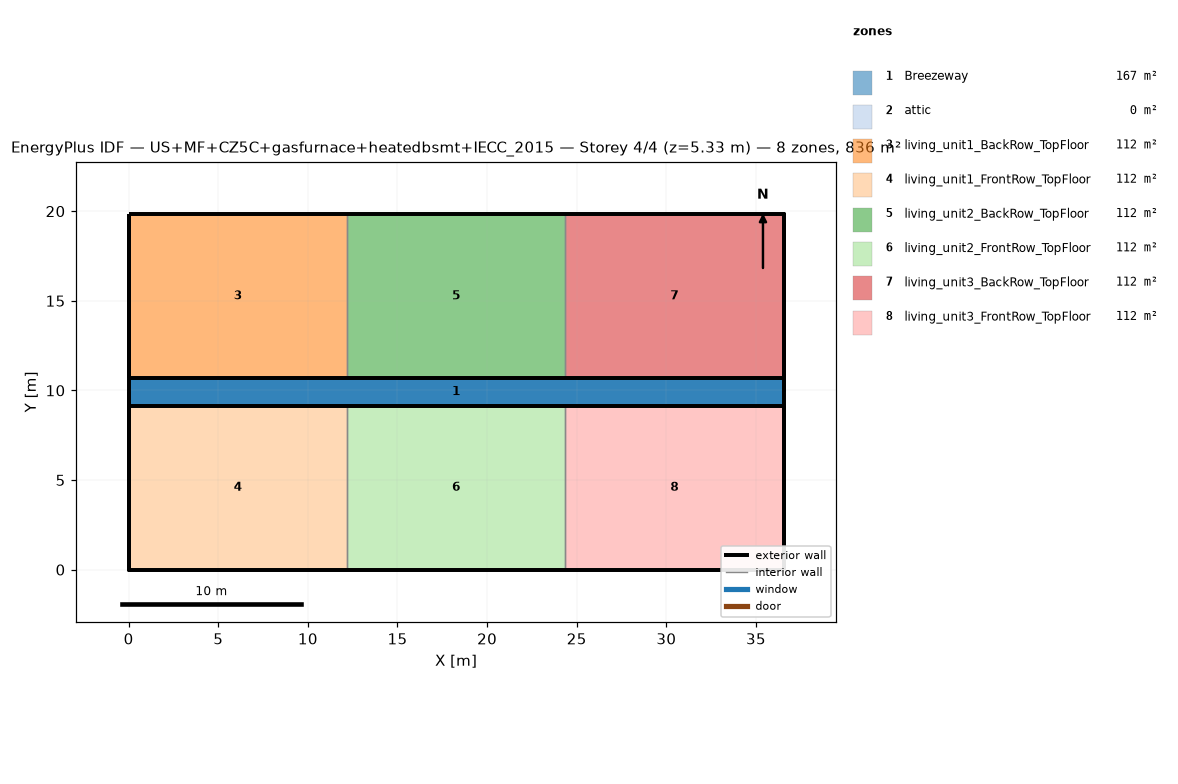
=== STOREY PLAN SPEC (per zone: floor XY polygon, exterior-wall plan segments, windows/doors) ===
zone 1: Breezeway  (167.0 m²)
  floor: (36.54, 9.16) (0.00, 9.16) (0.00, 10.68) (36.54, 10.68)
  floor: (36.54, 9.16) (0.00, 9.16) (0.00, 10.68) (36.54, 10.68)
  floor: (36.54, 9.16) (0.00, 9.16) (0.00, 10.68) (36.54, 10.68)
zone 2: attic  (0.0 m²)
  exterior wall: (36.54, 0.00) – (36.54, 19.84) – (36.54, 9.92)  [29.8 m]
  exterior wall: (0.00, 19.84) – (0.00, 0.00) – (0.00, 9.92)  [29.8 m]
zone 3: living_unit1_BackRow_TopFloor  (111.5 m²)
  floor: (12.18, 10.68) (0.00, 10.68) (0.00, 19.84) (12.18, 19.84)
  exterior wall: (12.18, 19.84) – (0.00, 19.84)  [12.2 m]
  exterior wall: (0.00, 19.84) – (0.00, 10.68)  [9.2 m]
  exterior wall: (0.00, 10.68) – (12.18, 10.68)  [12.2 m]
  interior walls: 1
zone 4: living_unit1_FrontRow_TopFloor  (111.5 m²)
  floor: (12.18, 0.00) (0.00, 0.00) (0.00, 9.16) (12.18, 9.16)
  exterior wall: (0.00, 0.00) – (12.18, 0.00)  [12.2 m]
  exterior wall: (0.00, 9.16) – (0.00, 0.00)  [9.2 m]
  exterior wall: (12.18, 9.16) – (0.00, 9.16)  [12.2 m]
  interior walls: 1
zone 5: living_unit2_BackRow_TopFloor  (111.5 m²)
  floor: (24.36, 10.68) (12.18, 10.68) (12.18, 19.84) (24.36, 19.84)
  exterior wall: (12.18, 10.68) – (24.36, 10.68)  [12.2 m]
  exterior wall: (24.36, 19.84) – (12.18, 19.84)  [12.2 m]
  interior walls: 2
zone 6: living_unit2_FrontRow_TopFloor  (111.5 m²)
  floor: (24.36, 0.00) (12.18, 0.00) (12.18, 9.16) (24.36, 9.16)
  exterior wall: (12.18, 0.00) – (24.36, 0.00)  [12.2 m]
  exterior wall: (24.36, 9.16) – (12.18, 9.16)  [12.2 m]
  interior walls: 2
zone 7: living_unit3_BackRow_TopFloor  (111.5 m²)
  floor: (36.54, 10.68) (24.36, 10.68) (24.36, 19.84) (36.54, 19.84)
  exterior wall: (36.54, 10.68) – (36.54, 19.84)  [9.2 m]
  exterior wall: (36.54, 19.84) – (24.36, 19.84)  [12.2 m]
  exterior wall: (24.36, 10.68) – (36.54, 10.68)  [12.2 m]
  interior walls: 1
zone 8: living_unit3_FrontRow_TopFloor  (111.5 m²)
  floor: (36.54, 0.00) (24.36, 0.00) (24.36, 9.16) (36.54, 9.16)
  exterior wall: (24.36, 0.00) – (36.54, 0.00)  [12.2 m]
  exterior wall: (36.54, 0.00) – (36.54, 9.16)  [9.2 m]
  exterior wall: (36.54, 9.16) – (24.36, 9.16)  [12.2 m]
  interior walls: 1

=== DERIVED (storey summary) ===
Building: US+MF+CZ5C+gasfurnace+heatedbsmt+IECC_2015
Storey: 4 of 4  (floor level z = 5.33 m)
Storey gross floor area: 836.2 m²
Zones on this storey: 8
  - Breezeway: floor 167.0 m²
  - attic: floor 0.0 m²; exterior wall 59.5 m (81.9 m²); WWR 0.0%
  - living_unit1_BackRow_TopFloor: floor 111.5 m²; exterior wall 33.5 m (86.9 m²); WWR 0.0%
  - living_unit1_FrontRow_TopFloor: floor 111.5 m²; exterior wall 33.5 m (86.9 m²); WWR 0.0%
  - living_unit2_BackRow_TopFloor: floor 111.5 m²; exterior wall 24.4 m (63.1 m²); WWR 0.0%
  - living_unit2_FrontRow_TopFloor: floor 111.5 m²; exterior wall 24.4 m (63.1 m²); WWR 0.0%
  - living_unit3_BackRow_TopFloor: floor 111.5 m²; exterior wall 33.5 m (86.9 m²); WWR 0.0%
  - living_unit3_FrontRow_TopFloor: floor 111.5 m²; exterior wall 33.5 m (86.9 m²); WWR 0.0%
Zone adjacency (shared interzone walls):
  - living_unit1_BackRow_TopFloor ↔ living_unit2_BackRow_TopFloor
  - living_unit1_FrontRow_TopFloor ↔ living_unit2_FrontRow_TopFloor
  - living_unit2_BackRow_TopFloor ↔ living_unit3_BackRow_TopFloor
  - living_unit2_FrontRow_TopFloor ↔ living_unit3_FrontRow_TopFloor